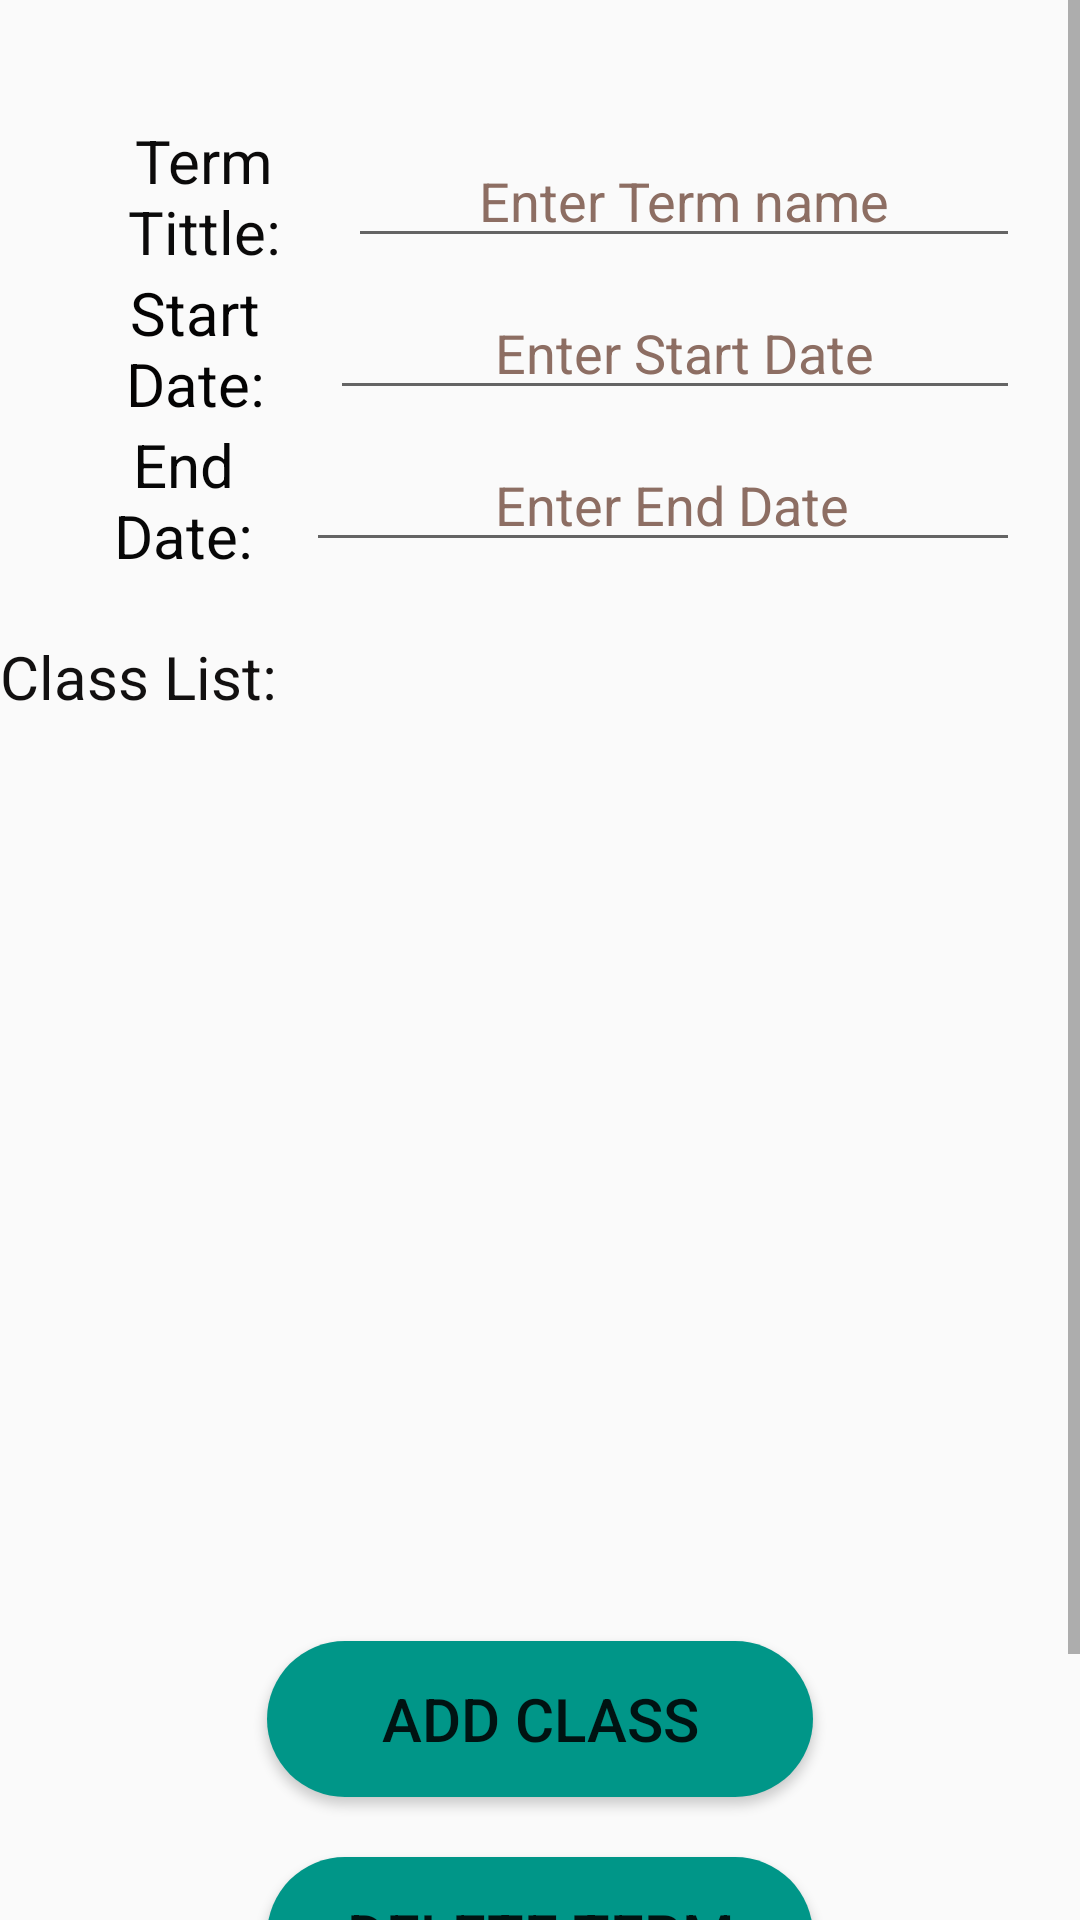

Layout XML and referenced resources for this Android screen:
<!-- AndroidManifest.xml: application theme Theme.MyApplication -->
<!-- res/layout/view_term.xml -->
<?xml version="1.0" encoding="utf-8"?>
<LinearLayout xmlns:android="http://schemas.android.com/apk/res/android"
    xmlns:app="http://schemas.android.com/apk/res-auto"
    xmlns:tools="http://schemas.android.com/tools"
    android:layout_width="match_parent"
    android:layout_height="match_parent"
    android:gravity="center"
    android:orientation="vertical"
    tools:context=".activities.viewTerm">

    <ScrollView
        android:layout_width="match_parent"
        android:layout_height="match_parent">

        <LinearLayout
            android:layout_width="match_parent"
            android:layout_height="wrap_content"
            android:layout_marginTop="40dp"
            android:gravity="center"
            android:orientation="vertical">

            <LinearLayout
                android:layout_width="match_parent"
                android:layout_height="wrap_content"
                android:gravity="center"
                android:orientation="horizontal"
                android:paddingStart="20dp"
                android:paddingEnd="20dp">

                <TextView
                    android:id="@+id/txTermTtilte2"
                    android:layout_width="wrap_content"
                    android:layout_height="wrap_content"
                    android:layout_weight="0.2"
                    android:gravity="center"
                    android:text="@string/terName"
                    android:textColor="#0B0A0A"
                    android:textSize="20sp"
                    tools:layout_editor_absoluteX="42dp"
                    tools:layout_editor_absoluteY="38dp" />

                <EditText
                    android:id="@+id/etTittle2"
                    android:layout_width="250dp"
                    android:layout_height="wrap_content"
                    android:layout_weight="0.8"
                    android:editable="false"
                    android:gravity="center"
                    android:hint="@string/inputName"
                    android:importantForAutofill="no"
                    android:textColorHint="#8D6E63"
                    tools:ignore="TouchTargetSizeCheck,VisualLintTextFieldSize" />
            </LinearLayout>

            <LinearLayout
                android:layout_width="match_parent"
                android:layout_height="wrap_content"
                android:gravity="center"
                android:orientation="horizontal"
                android:paddingStart="20dp"
                android:paddingEnd="20dp">

                <TextView
                    android:id="@+id/txStartDate2"
                    android:layout_width="wrap_content"
                    android:layout_height="wrap_content"
                    android:layout_weight="0.2"
                    android:gravity="center"
                    android:text="@string/startDate"
                    android:textColor="#040303"
                    android:textSize="20sp"
                    tools:layout_editor_absoluteX="42dp"
                    tools:layout_editor_absoluteY="38dp" />

                <EditText
                    android:id="@+id/etStartDate2"
                    android:layout_width="250dp"
                    android:layout_height="wrap_content"
                    android:layout_weight="0.8"
                    android:editable="false"
                    android:gravity="center"
                    android:hint="@string/inputStartDate"
                    android:importantForAutofill="no"
                    android:paddingStart="10dp"
                    android:textColorHint="#8D6E63"
                    tools:ignore="RtlSymmetry,TouchTargetSizeCheck,VisualLintTextFieldSize" />

            </LinearLayout>

            <LinearLayout
                android:layout_width="match_parent"
                android:layout_height="wrap_content"
                android:gravity="center"
                android:orientation="horizontal"
                android:paddingStart="20dp"
                android:paddingEnd="20dp">

                <TextView
                    android:id="@+id/endDate2"
                    android:layout_width="wrap_content"
                    android:layout_height="wrap_content"
                    android:layout_weight="0.2"
                    android:gravity="center"
                    android:text="@string/endDate"
                    android:textColor="#070707"
                    android:textSize="20sp"
                    tools:layout_editor_absoluteX="42dp"
                    tools:layout_editor_absoluteY="38dp" />

                <EditText
                    android:id="@+id/etEndDate2"
                    android:layout_width="250dp"
                    android:layout_height="wrap_content"
                    android:layout_weight="0.8"
                    android:editable="false"
                    android:gravity="center"
                    android:hint="@string/inputEndDate"
                    android:importantForAutofill="no"
                    android:paddingStart="10dp"
                    android:textColorHint="#8D6E63"
                    tools:ignore="RtlSymmetry,TouchTargetSizeCheck,VisualLintTextFieldSize" />

            </LinearLayout>

            <TextView
                android:id="@+id/textView"
                android:layout_width="match_parent"
                android:layout_height="wrap_content"
                android:layout_marginTop="20dp"
                android:text="Class List:"
                android:textColor="#121010"
                android:textSize="20sp" />

            <ListView
                android:id="@+id/lsClass"
                android:layout_width="match_parent"
                android:layout_height="228dp"
                android:layout_gravity="center"
                android:layout_marginTop="40dp"
                tools:ignore="NestedScrolling" />

            <Button
                android:id="@+id/bt_add_class"
                android:layout_width="182dp"
                android:layout_height="52dp"
                android:layout_marginTop="40dp"
                android:background="@drawable/custom_button"
                android:gravity="center"
                android:text="@string/bt_add_class"
                android:textSize="20sp" />

            <Button
                android:id="@+id/bt_delete_class"
                android:layout_width="182dp"
                android:layout_height="52dp"
                android:layout_marginTop="20dp"
                android:background="@drawable/custom_button"
                android:gravity="center"
                android:text="@string/bt_delete_term"
                android:textSize="20sp" />

            <Button
                android:id="@+id/bt_update_class"
                android:layout_width="182dp"
                android:layout_height="52dp"
                android:layout_marginTop="20dp"
                android:background="@drawable/custom_button"
                android:gravity="center"
                android:text="@string/bt_update_term"
                android:textSize="20sp" />

        </LinearLayout>
    </ScrollView>

</LinearLayout>
<!-- resources referenced by this layout -->
<resources>
  <!-- drawable custom_button (drawable) -->
  <?xml version="1.0" encoding="utf-8"?>
      <shape xmlns:android="http://schemas.android.com/apk/res/android">
          <corners  android:topRightRadius="50dp"
              android:topLeftRadius="50dp"
              android:bottomLeftRadius="50dp"
              android:bottomRightRadius="50dp"/>
          <solid android:color="@color/colorSecondary"/>
      </shape>
  <string name="bt_add_class">Add Class</string>
  <string name="bt_delete_term">Delete Term </string>
  <string name="bt_update_term">Update Term </string>
  <string name="endDate"> End Date:</string>
  <string name="inputEndDate">Enter End Date</string>
  <string name="inputName">Enter Term name</string>
  <string name="inputStartDate">Enter Start Date</string>
  <string name="startDate"> Start Date:</string>
  <string name="terName">Term Tittle:</string>
  <style name="Theme.MyApplication" parent="Base.Theme.MyApplication">
  
      </style>
  <color name="colorSecondary">#009688</color>
  <style name="Base.Theme.MyApplication" parent="Theme.AppCompat.Light.DarkActionBar">
          
  
      </style>
</resources>
